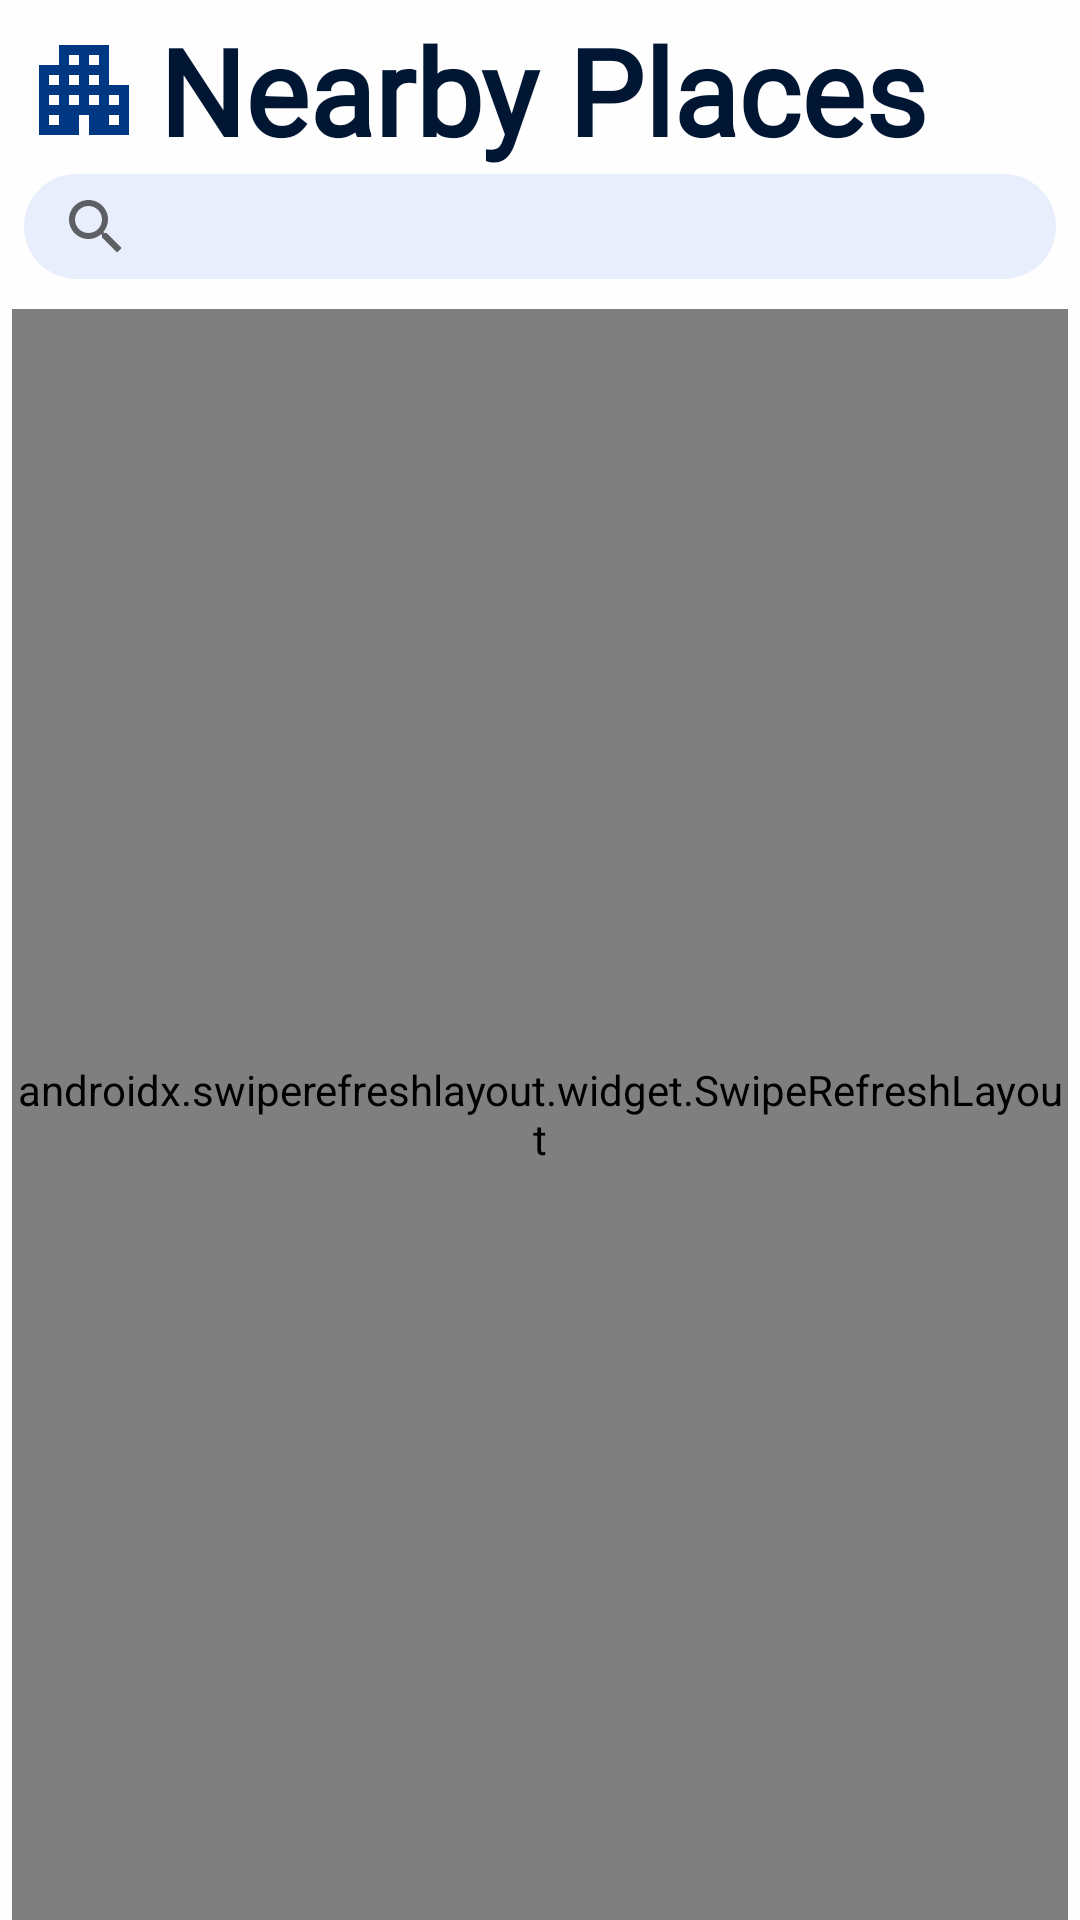

Here is an Android app screen rendered from its layout file. Give the layout XML and the strings, colors and styles it references.
<!-- AndroidManifest.xml: application theme AppTheme -->
<!-- res/layout/fragment_places.xml -->
<?xml version="1.0" encoding="utf-8"?>
<androidx.constraintlayout.widget.ConstraintLayout xmlns:android="http://schemas.android.com/apk/res/android"
    xmlns:app="http://schemas.android.com/apk/res-auto"
    xmlns:tools="http://schemas.android.com/tools"
    android:layout_width="match_parent"
    android:layout_height="match_parent"
    android:background="@color/app_bg"
    tools:context=".nearbyplaces.presentation.PlacesFragment"
    android:id="@+id/places_fragment">

    <ImageView
        android:id="@+id/logo_iv"
        android:layout_width="40dp"
        android:layout_height="40dp"
        android:layout_marginStart="8dp"
        android:layout_marginTop="10dp"
        android:src="@drawable/ic_baseline_apartment_24"
        app:layout_constraintStart_toStartOf="parent"
        app:layout_constraintTop_toTopOf="parent" />

    <TextView
        android:id="@+id/heading_tv"
        android:layout_width="wrap_content"
        android:layout_height="wrap_content"
        android:layout_marginStart="5dp"
        android:fontFamily="@font/effra_std_rg"
        android:text="@string/nearby_places"
        android:textColor="@color/text"
        android:textSize="40sp"
        android:textStyle="bold"
        app:layout_constraintBottom_toBottomOf="@+id/logo_iv"
        app:layout_constraintStart_toEndOf="@+id/logo_iv"
        app:layout_constraintTop_toTopOf="@+id/logo_iv" />

    <androidx.appcompat.widget.SearchView
        android:id="@+id/search_sv"
        android:layout_width="match_parent"
        android:layout_height="35dp"
        app:queryHint="@string/search"
        android:textColor="@color/text"
        android:textSize="16sp"
        android:textStyle="bold"
        android:fontFamily="@font/effra_std_rg"
        android:layout_marginTop="8dp"
        android:background="@drawable/image_bg"
        android:layout_marginHorizontal="8dp"
        app:layout_constraintEnd_toEndOf="parent"
        app:layout_constraintHorizontal_bias="0.5"
        app:layout_constraintStart_toStartOf="parent"
        app:layout_constraintTop_toBottomOf="@+id/logo_iv" />

    <androidx.swiperefreshlayout.widget.SwipeRefreshLayout
        android:id="@+id/swipe_srl"
        android:layout_width="match_parent"
        android:layout_height="0dp"
        android:layout_marginHorizontal="4dp"
        android:layout_marginTop="10dp"
        app:layout_constraintBottom_toBottomOf="parent"
        app:layout_constraintEnd_toEndOf="parent"
        app:layout_constraintHorizontal_bias="0.5"
        app:layout_constraintStart_toStartOf="parent"
        app:layout_constraintTop_toBottomOf="@+id/search_sv">

        <androidx.recyclerview.widget.RecyclerView
            android:id="@+id/places_list_rv"
            android:layout_width="match_parent"
            android:layout_height="match_parent"
            app:layoutManager="androidx.recyclerview.widget.GridLayoutManager"
            app:spanCount="2"
            tools:listitem="@layout/place_rv_item"
            tools:ignore="UnusedAttribute"
            android:scrollbars="vertical"/>
    </androidx.swiperefreshlayout.widget.SwipeRefreshLayout>

    <TextView
        android:id="@+id/empty_list_tv"
        android:layout_width="wrap_content"
        android:layout_height="wrap_content"
        android:layout_marginBottom="10dp"
        android:textColor="@color/text"
        android:fontFamily="@font/effra_std_rg"
        android:textSize="16sp"
        android:gravity="center"
        android:visibility="gone"
        app:layout_constraintBottom_toTopOf="@id/retry_btn"
        app:layout_constraintEnd_toEndOf="parent"
        app:layout_constraintHorizontal_bias="0.5"
        app:layout_constraintStart_toStartOf="parent" />

    <Button
        android:id="@+id/retry_btn"
        android:layout_width="wrap_content"
        android:layout_height="wrap_content"
        android:text="@string/retry"
        android:fontFamily="@font/effra_std_rg"
        android:textSize="14sp"
        android:textAllCaps="false"
        android:visibility="gone"
        android:backgroundTint="@color/cyan"
        android:layout_marginBottom="50dp"
        app:layout_constraintBottom_toBottomOf="parent"
        app:layout_constraintEnd_toEndOf="parent"
        app:layout_constraintHorizontal_bias="0.5"
        app:layout_constraintStart_toStartOf="parent"/>
</androidx.constraintlayout.widget.ConstraintLayout>
<!-- res/layout/place_rv_item.xml (included above) -->
<?xml version="1.0" encoding="utf-8"?>
<FrameLayout xmlns:android="http://schemas.android.com/apk/res/android"
    android:layout_width="match_parent"
    android:layout_height="wrap_content"
    xmlns:app="http://schemas.android.com/apk/res-auto"
    android:layout_marginBottom="8dp"
    android:layout_marginHorizontal="4dp">
    <androidx.cardview.widget.CardView
        android:layout_width="match_parent"
        android:layout_height="180dp"
        android:backgroundTint="@color/cyan"
        app:cardCornerRadius="20dp">
        <androidx.appcompat.widget.LinearLayoutCompat
            android:layout_width="match_parent"
            android:layout_height="wrap_content"
            android:orientation="vertical"
            android:gravity="center_horizontal"
            android:paddingHorizontal="20dp">

            <com.google.android.material.imageview.ShapeableImageView
                android:id="@+id/place_iv"
                android:layout_width="50dp"
                android:layout_height="50dp"
                android:layout_marginTop="15dp"
                android:src="@drawable/ic_baseline_apartment_24"
                android:layout_gravity="center"
                android:background="@drawable/image_bg"
                app:shapeAppearanceOverlay="@style/round_image_white_bg"/>

            <TextView
                android:id="@+id/distance_tv"
                android:layout_width="wrap_content"
                android:layout_height="wrap_content"
                android:textSize="20sp"
                android:fontFamily="@font/effra_std_rg"
                android:gravity="center_horizontal"
                android:maxLines="1"
                android:ellipsize="end"
                android:text="30KM Away"
                android:textColor="@color/text"
                android:layout_marginTop="15dp"/>

            <TextView
                android:id="@+id/place_name_tv"
                android:layout_width="match_parent"
                android:layout_height="50dp"
                android:background="@drawable/type_bg"
                android:textColor="@color/white"
                android:textSize="20sp"
                android:text="Name of place"
                android:fontFamily="@font/effra_std_rg"
                android:maxLines="1"
                android:ellipsize="end"
                android:gravity="center"
                android:layout_marginTop="15dp"/>
        </androidx.appcompat.widget.LinearLayoutCompat>
    </androidx.cardview.widget.CardView>
</FrameLayout>
<!-- resources referenced by this layout -->
<resources>
  <color name="app_bg">#CCFFFFFF</color>
  <color name="cyan">#E8EEFC</color>
  <color name="text">#001633</color>
  <color name="white">#FFFFFF</color>
  <!-- drawable ic_baseline_apartment_24 (drawable) -->
  <vector android:height="24dp" android:tint="#003883"
      android:viewportHeight="24" android:viewportWidth="24"
      android:width="24dp" xmlns:android="http://schemas.android.com/apk/res/android">
      <path android:fillColor="@android:color/white" android:pathData="M17,11V3H7v4H3v14h8v-4h2v4h8V11H17zM7,19H5v-2h2V19zM7,15H5v-2h2V15zM7,11H5V9h2V11zM11,15H9v-2h2V15zM11,11H9V9h2V11zM11,7H9V5h2V7zM15,15h-2v-2h2V15zM15,11h-2V9h2V11zM15,7h-2V5h2V7zM19,19h-2v-2h2V19zM19,15h-2v-2h2V15z"/>
  </vector>
  <!-- drawable image_bg (drawable) -->
  <?xml version="1.0" encoding="utf-8"?>
  <shape xmlns:android="http://schemas.android.com/apk/res/android">
      <solid android:color="@color/cyan"/>
      <corners android:radius="50dp"/>
  </shape>
  <string name="nearby_places">Nearby Places</string>
  <string name="retry">Retry</string>
  <string name="search">Search</string>
  <style name="round_image_white_bg">
          <item name="cornerSize">50%</item>
          <item name="backgroundColor">@color/cyan</item>
      </style>
  <style name="AppTheme" parent="Theme.AppCompat.Light.DarkActionBar">
          
          <item name="colorPrimary">@color/blue</item>
          <item name="colorPrimaryDark">@color/blue</item>
          <item name="colorAccent">@color/cyan</item>
      </style>
  <color name="blue">#003883</color>
</resources>
